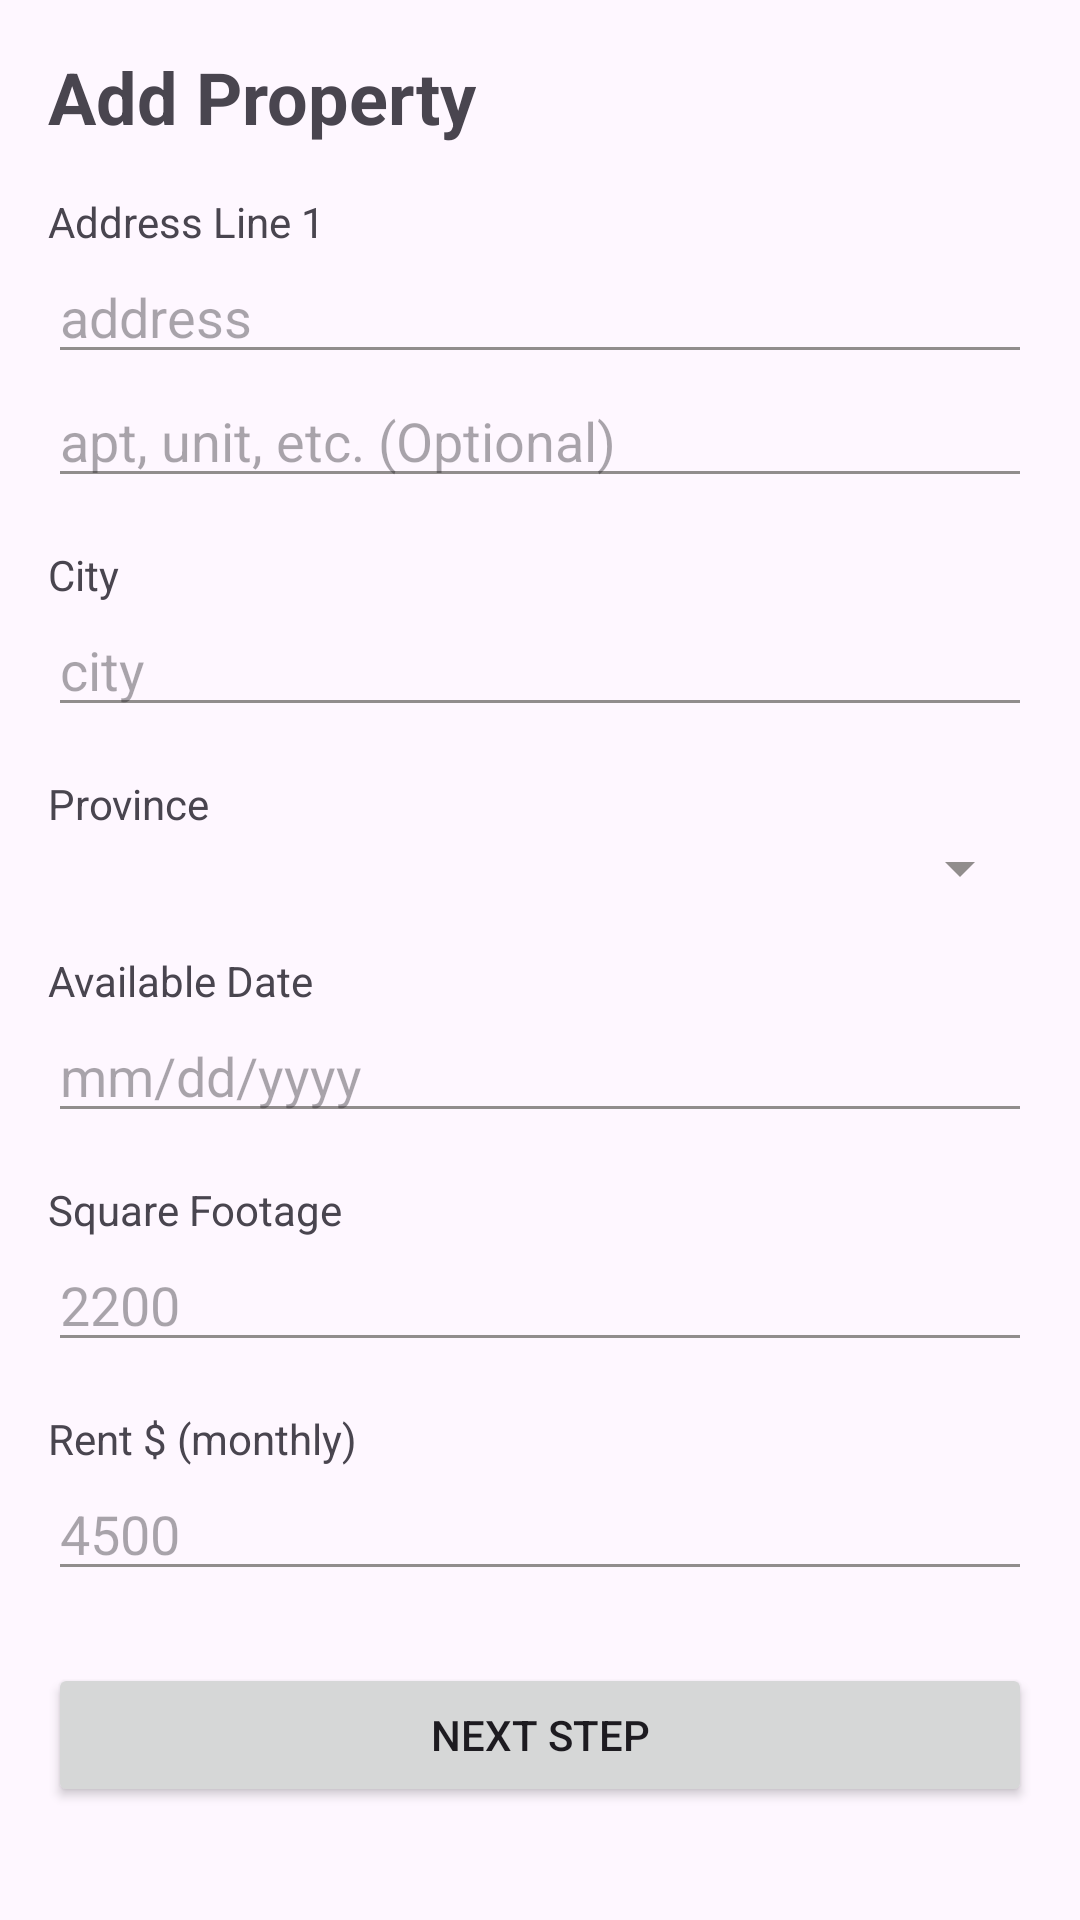

Write the Android layout XML for this screen, with the resource values it uses.
<!-- AndroidManifest.xml: application theme Theme.Cmpt362_project -->
<!-- res/layout/activity_add_property.xml -->
<?xml version="1.0" encoding="utf-8"?>
<ScrollView xmlns:android="http://schemas.android.com/apk/res/android"
    android:layout_width="match_parent"
    android:layout_height="match_parent"
    android:padding="16dp">

    <LinearLayout
        android:layout_width="match_parent"
        android:layout_height="wrap_content"
        android:orientation="vertical">

        
        <TextView
            android:layout_width="wrap_content"
            android:layout_height="wrap_content"
            android:text="Add Property"
            android:textSize="24sp"
            android:textStyle="bold"
            android:paddingBottom="16dp" />

        
        <TextView
            android:layout_width="wrap_content"
            android:layout_height="wrap_content"
            android:text="Address Line 1" />

        <EditText
            android:layout_width="match_parent"
            android:layout_height="wrap_content"
            android:hint="address"
            android:backgroundTint="@color/gray" />


        <EditText
            android:layout_width="match_parent"
            android:layout_height="wrap_content"
            android:hint="apt, unit, etc. (Optional)"
            android:backgroundTint="@color/gray" />

        
        <TextView
            android:layout_width="wrap_content"
            android:layout_height="wrap_content"
            android:layout_marginTop="16dp"
            android:text="City" />

        <EditText
            android:layout_width="match_parent"
            android:layout_height="wrap_content"
            android:hint="city"
            android:backgroundTint="@color/gray" />

        
        <TextView
            android:layout_width="wrap_content"
            android:layout_height="wrap_content"
            android:layout_marginTop="16dp"
            android:text="Province" />

        <Spinner
            android:layout_width="match_parent"
            android:layout_height="wrap_content"
            android:backgroundTint="@color/gray" />

        
        <TextView
            android:layout_width="wrap_content"
            android:layout_height="wrap_content"
            android:layout_marginTop="16dp"
            android:text="Available Date" />

        <EditText
            android:layout_width="match_parent"
            android:layout_height="wrap_content"
            android:hint="mm/dd/yyyy"
            android:backgroundTint="@color/gray" />

        
        <TextView
            android:layout_width="wrap_content"
            android:layout_height="wrap_content"
            android:layout_marginTop="16dp"
            android:text="Square Footage" />

        <EditText
            android:layout_width="match_parent"
            android:layout_height="wrap_content"
            android:hint="2200"
            android:backgroundTint="@color/gray" />

        
        <TextView
            android:layout_width="wrap_content"
            android:layout_height="wrap_content"
            android:layout_marginTop="16dp"
            android:text="Rent $ (monthly)" />

        <EditText
            android:layout_width="match_parent"
            android:layout_height="wrap_content"
            android:hint="4500"
            android:backgroundTint="@color/gray" />

        
        <Button
            android:id="@+id/nextStepButton"
            android:layout_width="match_parent"
            android:layout_height="wrap_content"
            android:layout_marginTop="24dp"
            android:text="Next Step"/>

    </LinearLayout>
</ScrollView>
<!-- resources referenced by this layout -->
<resources>
  <color name="gray">#FF918D8D</color>
  <style name="Theme.Cmpt362_project" parent="Base.Theme.Cmpt362_project">
          <item name="android:windowTranslucentNavigation">true</item>
      </style>
  <style name="Base.Theme.Cmpt362_project" parent="Theme.Material3.DayNight.NoActionBar">
          
          
      </style>
</resources>
